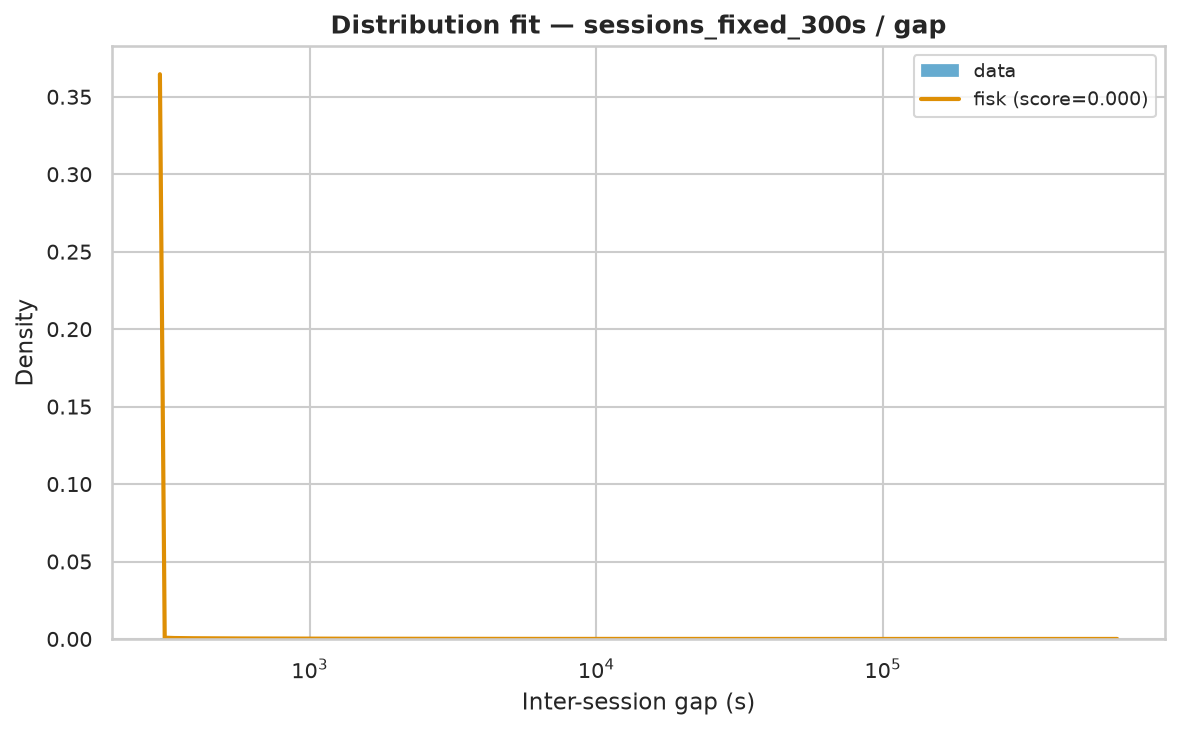

The file beside this chart, header and first rows:
name	score	bootstrap_score	bootstrap_pass	loc	scale	arg
fisk	3.0773106356299433e-07	0.4	True	300	3336	(np.float64(0.7791765587989461),)
weibull_min	3.6946400229151956e-07	0.3	True	300	9028	(np.float64(0.5046551708584339),)
lomax	3.1477034240548555e-07	0.1	False	300	1478	(np.float64(0.6361910046063679),)
lognorm	2.3520377318259766e-07	0.0	False	298.5	3141	(np.float64(2.2329606799953297),)
pareto	3.1470623094435166e-07	0.0	False	-1178	1478	(np.float64(0.6361332474329259),)
genpareto	3.14713793800148e-07	0.0	False	300	2323	(np.float64(1.5719699622557188),)
expon	1.1683820845549353e-06	0.0	False	300	19257	()
gamma	1.3409467573356908e-06	0.0	False	-916175	7016	(np.float64(131.97040051369913),)
